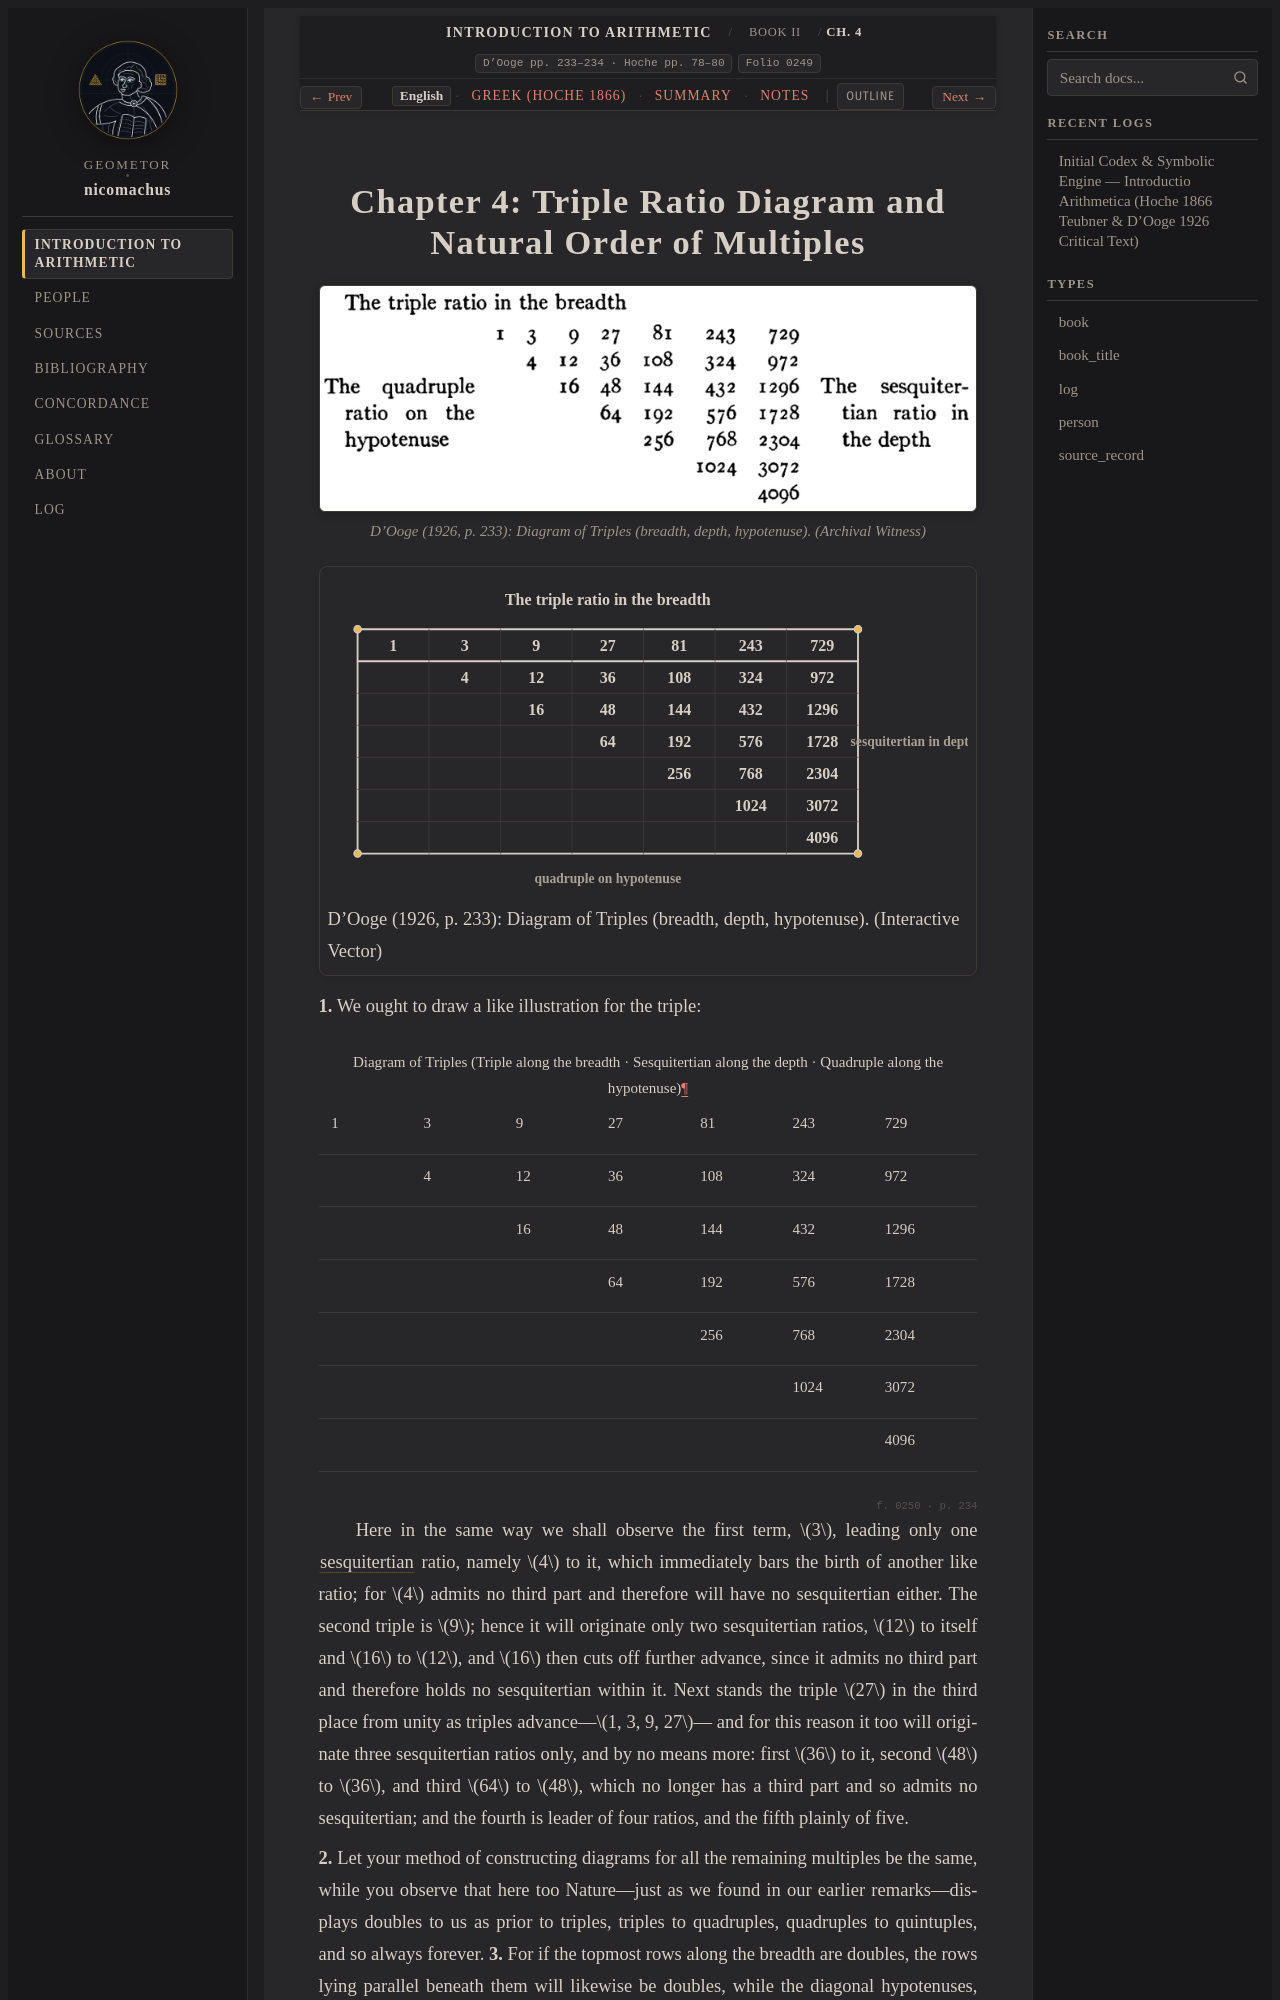

repository: geometor/nicomachus · page: introductio_arithmetica/book_02/ch_04/index.html · generator: sphinx

:order: 4
:layout: book
:breadcrumb_title: Ch. 4: Triple Diagram & Natural Priority
:title: Chapter 4: Triple Ratio Diagram and Natural Order of Multiples
:canonical_id: Book II, Ch. 4
:original_id: D'Ooge pp. 233–234 · Hoche pp. 78–80
:folio: introductio_arithmetica:0249
:hero: /_static/figures/equality-unfolding-tree.svg
:tracks: English: index | Greek: el | Summary: summary | Notes: notes

.. _nicomachus-en-2-4:
